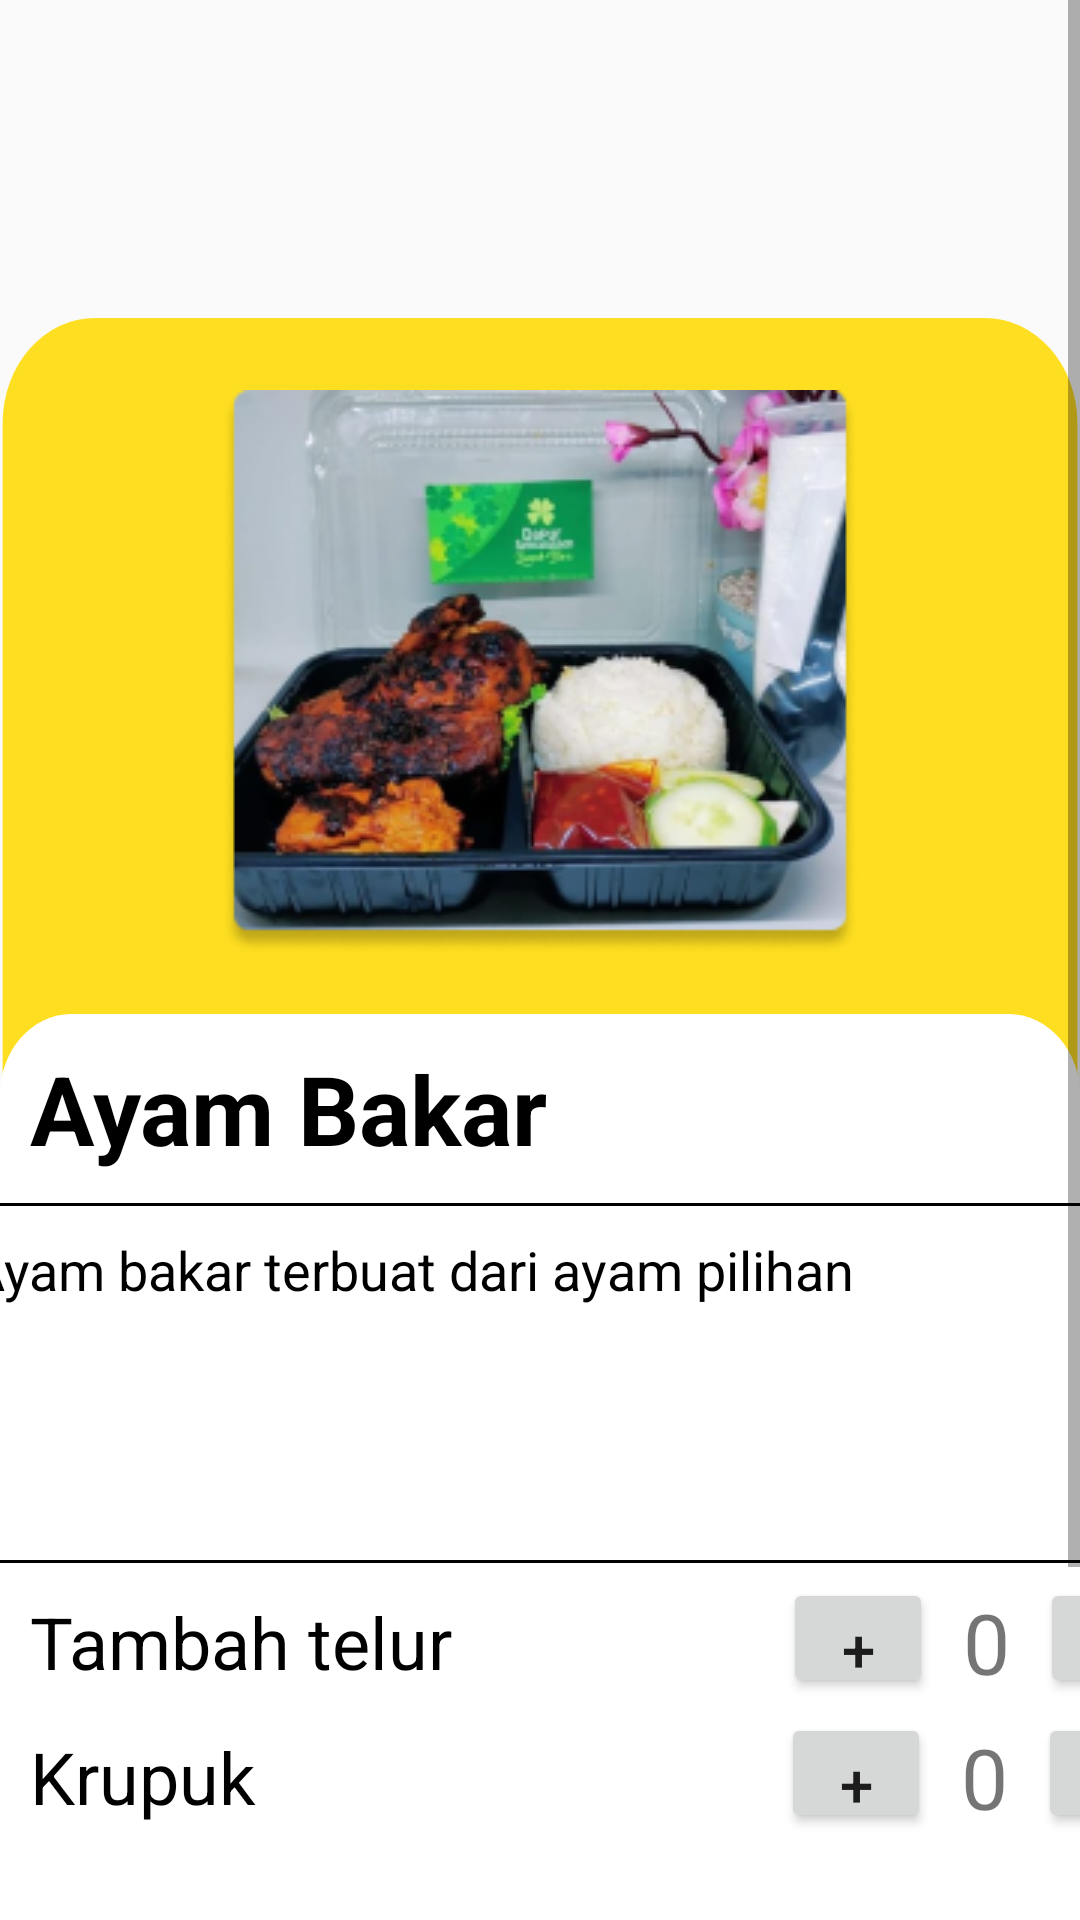

Android layout source for this screen:
<!-- AndroidManifest.xml: application theme Theme.BuyerOwnKitchen -->
<!-- res/layout/activity_menu_kanker.xml -->
<?xml version="1.0" encoding="utf-8"?>
<ScrollView xmlns:android="http://schemas.android.com/apk/res/android"
    xmlns:app="http://schemas.android.com/apk/res-auto"
    xmlns:tools="http://schemas.android.com/tools"
    android:layout_width="match_parent"
    android:layout_height="match_parent"
    tools:context="id.ownkitchen.buyer.menu.MenuKankerActivity"
    android:orientation="vertical">

    <LinearLayout
        android:layout_width="wrap_content"
        android:layout_height="100dp"
        android:background="@drawable/menu_kanker"
        android:layout_marginTop="100dp"
        android:orientation="vertical">

        <ImageView
            android:layout_marginTop="30dp"
            android:layout_width="wrap_content"
            android:layout_height="wrap_content"
            android:src="@drawable/ayambakar"
            android:layout_gravity="center"/>

        <LinearLayout
            android:layout_marginTop="20dp"
            android:layout_width="wrap_content"
            android:layout_height="match_parent"
            android:background="@drawable/ic_menukankerputih"
            android:orientation="vertical">

            <TextView
                android:padding="10dp"
                android:layout_width="wrap_content"
                android:layout_height="wrap_content"
                android:text="Ayam Bakar"
                android:textSize="32sp"
                android:textStyle="bold"
                android:textColor="@color/black"/>

            <LinearLayout
                android:layout_width="400dp"
                android:layout_gravity="center"
                android:layout_height="120dp"
                android:background="@drawable/custom_keterangan">
                <TextView
                    android:padding="10dp"
                    android:layout_width="match_parent"
                    android:layout_height="match_parent"
                    android:text="Ayam bakar terbuat dari ayam pilihan"
                    android:textColor="@color/black"
                    android:textSize="18sp"/>
            </LinearLayout>

            <LinearLayout
                android:layout_width="match_parent"
                android:layout_height="match_parent"
                android:orientation="horizontal">

                <TextView
                    android:layout_marginLeft="10dp"
                    android:layout_marginTop="10dp"
                    android:layout_width="wrap_content"
                    android:layout_height="match_parent"
                    android:text="Tambah telur"
                    android:textColor="@color/black"
                    android:textSize="24dp"/>
                <Button
                    android:layout_marginRight="10dp"
                    android:layout_marginLeft="110dp"
                    android:layout_width="50dp"
                    android:layout_height="40dp"
                    android:layout_marginTop="5dp"
                    android:text="+"
                    android:textSize="20sp" />
                <TextView
                    android:layout_marginTop="6dp"
                    android:layout_width="wrap_content"
                    android:layout_height="wrap_content"
                    android:text="0"
                    android:textSize="28dp"/>
                <Button
                    android:layout_marginLeft="10dp"
                    android:layout_width="50dp"
                    android:layout_height="40dp"
                    android:layout_marginTop="5dp"
                    android:text="-"
                    android:textSize="20sp" />

            </LinearLayout>
            <LinearLayout
                android:layout_width="match_parent"
                android:layout_height="match_parent"
                android:orientation="horizontal">

                <TextView
                    android:layout_marginLeft="10dp"
                    android:layout_marginTop="10dp"
                    android:layout_width="wrap_content"
                    android:layout_height="match_parent"
                    android:text="Krupuk"
                    android:textColor="@color/black"
                    android:textSize="24dp"/>
                <Button
                    android:layout_marginRight="10dp"
                    android:layout_marginLeft="175dp"
                    android:layout_width="50dp"
                    android:layout_height="40dp"
                    android:layout_marginTop="5dp"
                    android:text="+"
                    android:textSize="20sp" />
                <TextView
                    android:layout_marginTop="6dp"
                    android:layout_width="wrap_content"
                    android:layout_height="wrap_content"
                    android:text="0"
                    android:textSize="28dp"/>
                <Button
                    android:layout_marginLeft="10dp"
                    android:layout_width="50dp"
                    android:layout_height="40dp"
                    android:layout_marginTop="5dp"
                    android:text="-"
                    android:textSize="20sp" />

            </LinearLayout>
        </LinearLayout>
    </LinearLayout>
</ScrollView>
<!-- resources referenced by this layout -->
<resources>
  <color name="black">#FF000000</color>
  <!-- drawable ayambakar: png bitmap (drawable, 76578 bytes) -->
  <!-- drawable custom_keterangan (drawable) -->
  <?xml version="1.0" encoding="utf-8"?>
  <selector xmlns:android="http://schemas.android.com/apk/res/android">
  
      <item>
          <shape android:shape="rectangle">
              <solid android:color="@color/white"/>
              <corners android:radius="10dp"/>
              <stroke android:color="@color/black" android:width="1dp"/>
          </shape>
      </item>
  </selector>
  <!-- drawable ic_menukankerputih (drawable) -->
  <vector xmlns:android="http://schemas.android.com/apk/res/android"
      android:width="409dp"
      android:height="410dp"
      android:viewportWidth="409"
      android:viewportHeight="410">
    <path
        android:pathData="M27,0L382,0A27,27 0,0 1,409 27L409,383A27,27 0,0 1,382 410L27,410A27,27 0,0 1,0 383L0,27A27,27 0,0 1,27 0z"
        android:fillColor="#ffffff"/>
  </vector>
  <!-- drawable menu_kanker (drawable) -->
  <vector xmlns:android="http://schemas.android.com/apk/res/android"
      android:width="411dp"
      android:height="684dp"
      android:viewportWidth="411"
      android:viewportHeight="684">
    <path
        android:pathData="M36,6L375,6A35,35 0,0 1,410 41L410,649A35,35 0,0 1,375 684L36,684A35,35 0,0 1,1 649L1,41A35,35 0,0 1,36 6z"
        android:fillColor="#FEDE20"/>
  </vector>
  <style name="Theme.BuyerOwnKitchen" parent="Theme.AppCompat.Light.NoActionBar">
          
          <item name="colorPrimary">@color/purple_500</item>
          <item name="colorPrimaryVariant">@color/purple_700</item>
          <item name="colorOnPrimary">@color/white</item>
          
          <item name="colorSecondary">@color/teal_200</item>
          <item name="colorSecondaryVariant">@color/teal_700</item>
          <item name="colorOnSecondary">@color/black</item>
          
          <item name="android:statusBarColor" tools:targetApi="l">?attr/colorPrimaryVariant</item>
          
      </style>
  <color name="white">#FFFFFFFF</color>
  <color name="purple_500">#FF6200EE</color>
  <color name="purple_700">#FF3700B3</color>
  <color name="teal_200">#FF03DAC5</color>
  <color name="teal_700">#FF018786</color>
</resources>
